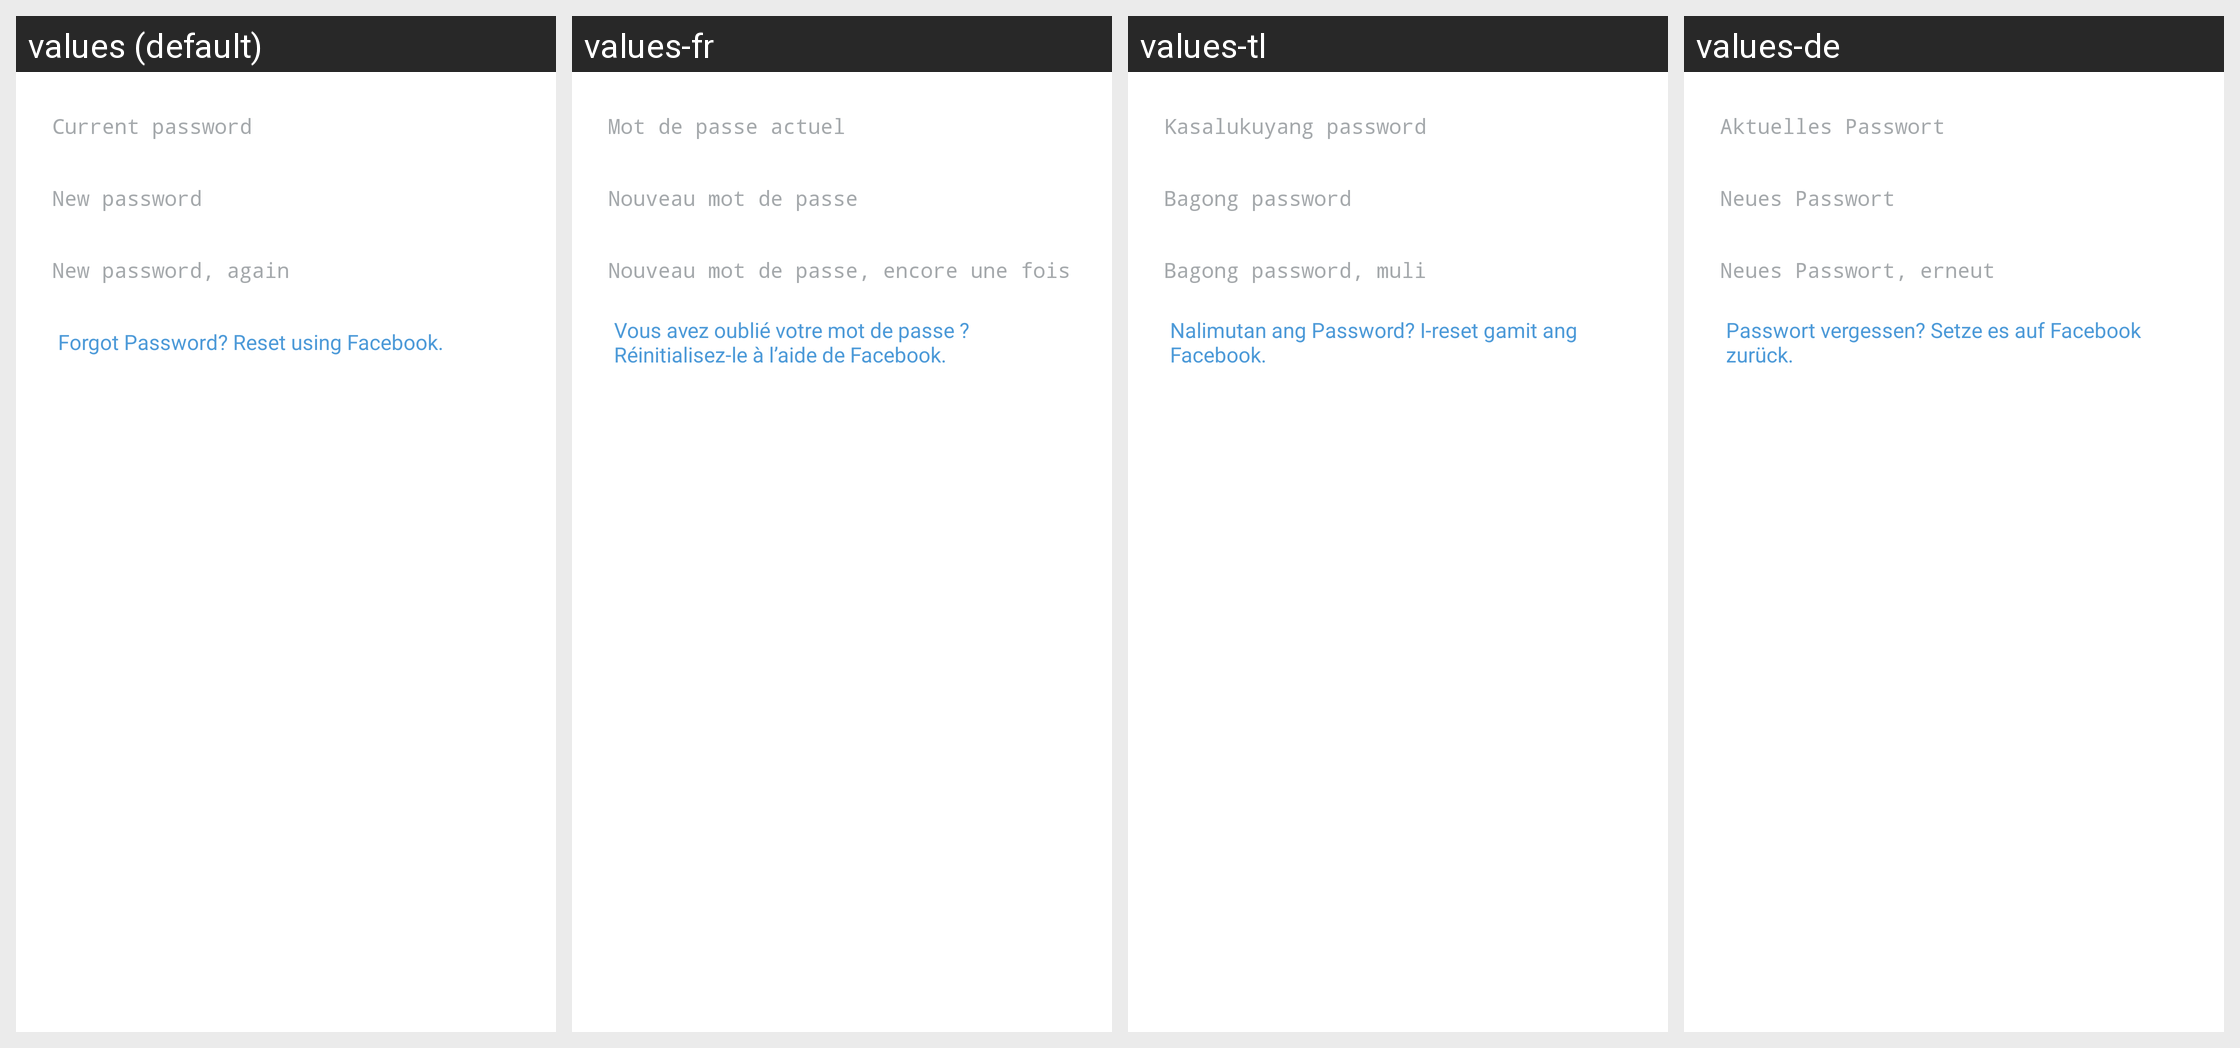

The same Android screen rendered under several of its app's locales, left to right. List the strings drawn on it with the default value and each locale's translation.
Android screen res/layout/fragment_change_password.xml rendered under 4 locales, left to right: values (default), values-fr, values-tl, values-de. Device: Nexus 5 (rendered at 1080×1920; each locale shown at half size, 540×960, under a caption strip naming it); theme InstagramTheme.
Other locales in the repository, not shown: values-af, values-cs, values-da, values-el, values-es, values-es-rAR, values-es-rMX, values-fi, values-id, values-it, values-ja, values-ko, values-ms, values-nb, values-nl, values-pl, values-pt, values-pt-rPT, values-ru, values-sv, values-th, values-tr, values-zh-rCN, values-zh-rTW.
Strings drawn on this screen, with the default value and each locale's value (text and hints the layout hard-codes, and strings that could not be matched under every locale, appear in the picture but are not listed):

current_password
  values: Current password
  values-fr: Mot de passe actuel
  values-tl: Kasalukuyang password
  values-de: Aktuelles Passwort

new_password
  values: New password
  values-fr: Nouveau mot de passe
  values-tl: Bagong password
  values-de: Neues Passwort

new_password_again
  values: New password, again
  values-fr: Nouveau mot de passe, encore une fois
  values-tl: Bagong password, muli
  values-de: Neues Passwort, erneut

forgot_password_reset_using_facebook
  values: Forgot Password? Reset using Facebook.
  values-fr: Vous avez oublié votre mot de passe ? Réinitialisez-le à l’aide de Facebook.
  values-tl: Nalimutan ang Password? I-reset gamit ang Facebook.
  values-de: Passwort vergessen? Setze es auf Facebook zurück.
